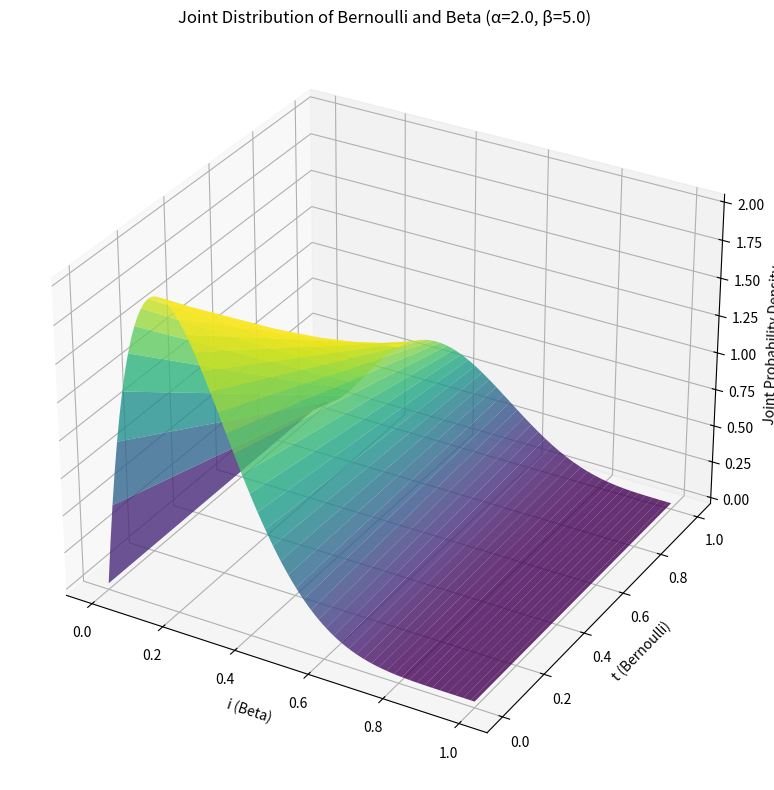

Write Python code to recreate this figure.
#!/usr/bin/env python

import numpy as np
import matplotlib.pyplot as plt
from scipy.special import beta as beta_function
from mpl_toolkits.mplot3d import Axes3D

# Parameters for the Beta distribution
alpha_1 = 2.0
beta_1 = 5.0

# Define the Beta distribution PDF
def beta_pdf(i, alpha, beta):
    return (i ** (alpha - 1)) * ((1 - i) ** (beta - 1)) / beta_function(alpha, beta)

# Define the Bernoulli distribution PMF
def bernoulli_pmf(t, i):
    return (i ** t) * ((1 - i) ** (1 - t))

# Define the joint distribution PDF
def joint_pdf(i, t, alpha, beta):
    return bernoulli_pmf(t, i) * beta_pdf(i, alpha, beta)

# Create a grid of i values (from 0 to 1) and t values (0 and 1)
i_values = np.linspace(0, 1, 100)
t_values = np.array([0, 1])

# Create a meshgrid for i and t
I, T = np.meshgrid(i_values, t_values)

# Evaluate the joint PDF over the grid
Z = joint_pdf(I, T, alpha_1, beta_1)

# Create 3D plot
fig = plt.figure(figsize=(10, 8))
ax = fig.add_subplot(111, projection='3d')

# Plot the surface
ax.plot_surface(I, T, Z, cmap='viridis', alpha=0.8)

# Set labels
ax.set_xlabel('i (Beta)')
ax.set_ylabel('t (Bernoulli)')
ax.set_zlabel('Joint Probability Density')
ax.set_title(f'Joint Distribution of Bernoulli and Beta (α={alpha_1}, β={beta_1})')

# Show the plot
plt.tight_layout()
plt.show()
